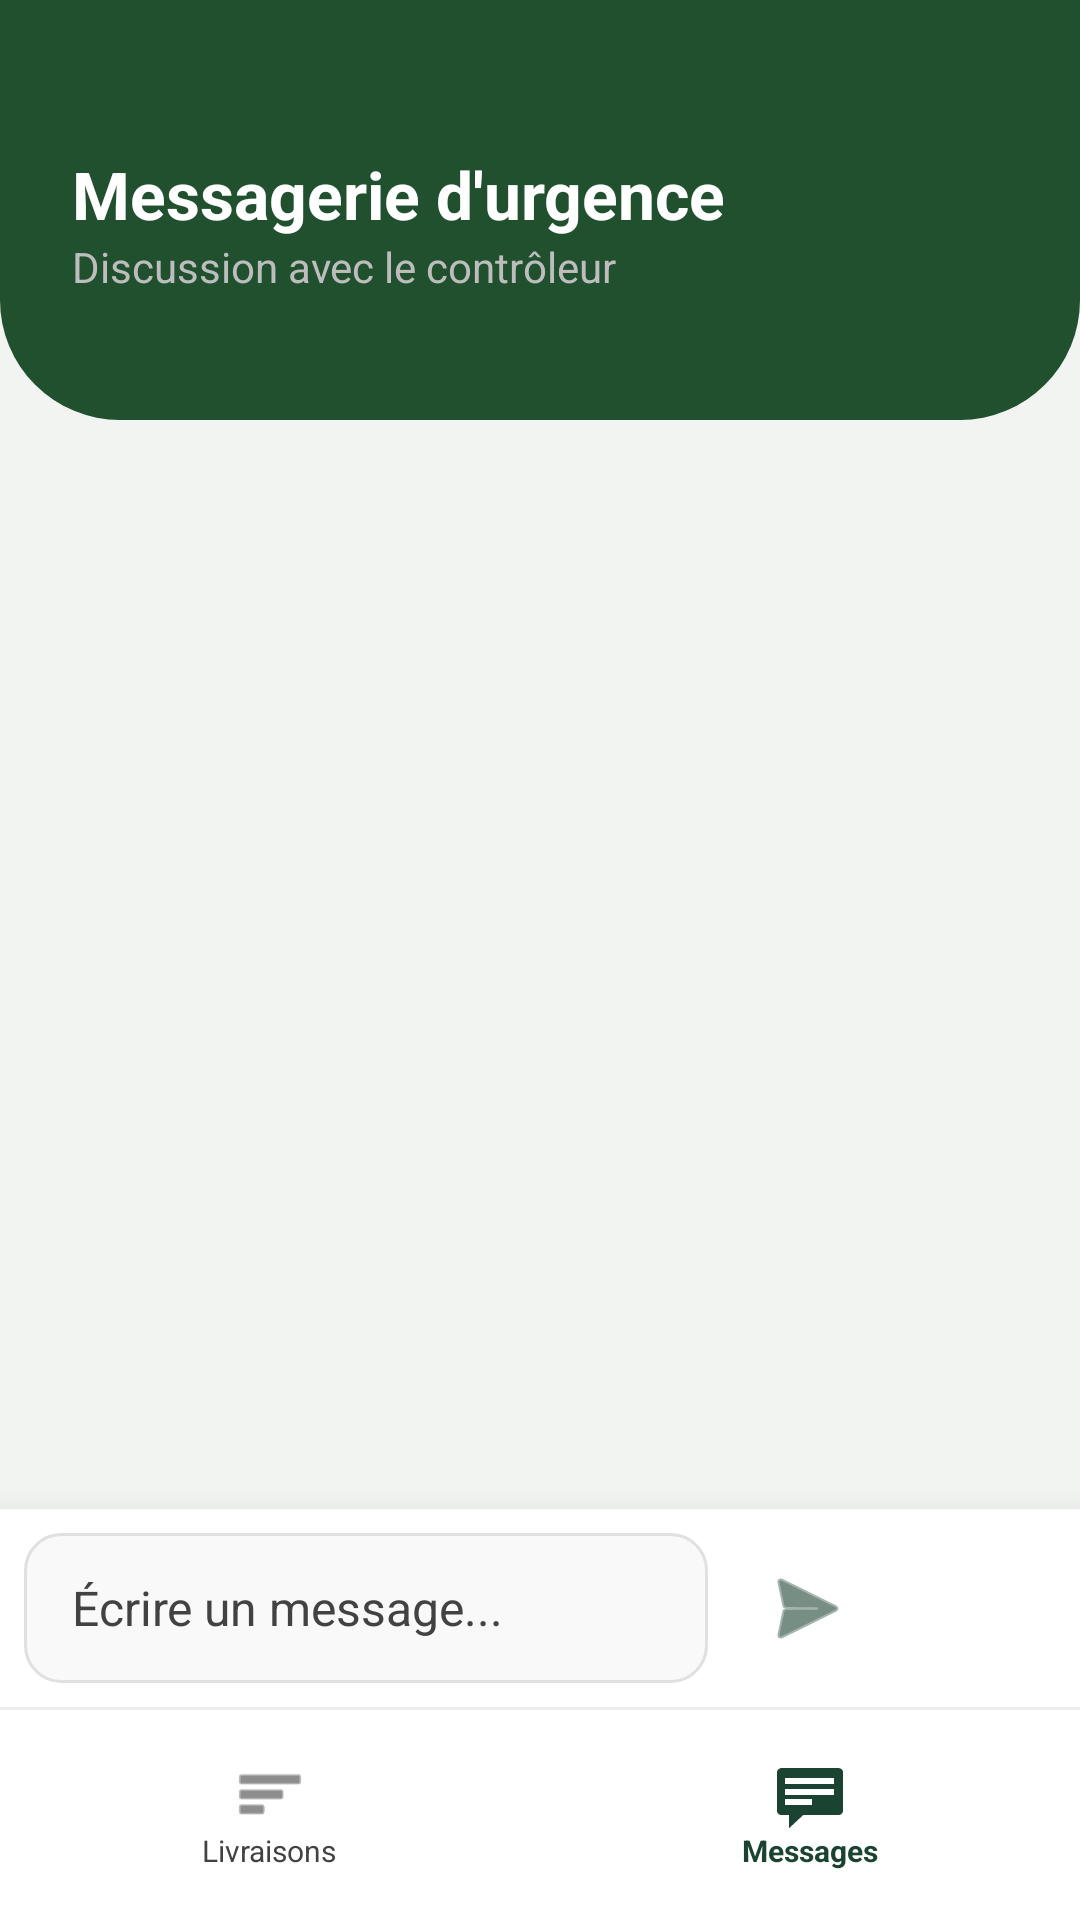

Produce the Android XML layout that renders to this screen, including the resource entries it uses.
<!-- AndroidManifest.xml: application theme Theme.PROJET_ANDROID -->
<!-- res/layout/messagerie.xml -->
<?xml version="1.0" encoding="utf-8"?>
<RelativeLayout xmlns:android="http://schemas.android.com/apk/res/android"
    xmlns:app="http://schemas.android.com/apk/res-auto"
    android:layout_width="match_parent"
    android:layout_height="match_parent"
    android:background="@color/background_app">

    <LinearLayout
        android:id="@+id/headerMessagerie"
        android:layout_width="match_parent"
        android:layout_height="140dp"
        android:background="@drawable/bg_header"
        android:orientation="vertical"
        android:paddingTop="50dp"
        android:paddingHorizontal="24dp">

        <TextView
            android:layout_width="wrap_content"
            android:layout_height="wrap_content"
            android:text="Messagerie d'urgence"
            android:textColor="#FFFFFF"
            android:textSize="22sp"
            android:textStyle="bold" />

        <TextView
            android:layout_width="wrap_content"
            android:layout_height="wrap_content"
            android:text="Discussion avec le contrôleur"
            android:textColor="#BDBDBD"
            android:textSize="14sp" />
    </LinearLayout>

    <androidx.recyclerview.widget.RecyclerView
        android:id="@+id/rvMessages"
        android:layout_width="match_parent"
        android:layout_height="match_parent"
        android:layout_below="@id/headerMessagerie"
        android:layout_above="@id/layoutInputContainer"
        android:padding="16dp"
        android:clipToPadding="false"
        android:layout_marginTop="20dp"/>

    <LinearLayout
        android:id="@+id/layoutInputContainer"
        android:layout_width="match_parent"
        android:layout_height="wrap_content"
        android:layout_alignParentBottom="true"
        android:orientation="vertical"
        android:background="#FFFFFF"
        android:elevation="16dp">

        <LinearLayout
            android:layout_width="match_parent"
            android:layout_height="wrap_content"
            android:gravity="center_vertical"
            android:orientation="horizontal"
            android:padding="8dp">

            <EditText
                android:id="@+id/etMessageInput"
                android:layout_width="0dp"
                android:layout_height="50dp"
                android:layout_weight="1"
                android:background="@drawable/bg_input"
                android:hint="Écrire un message..."
                android:paddingHorizontal="16dp"
                android:textColor="#000000"
                android:textColorHint="#424242"
                android:textSize="16sp" />

            <ImageButton
                android:id="@+id/btnSendText"
                android:layout_width="50dp"
                android:layout_height="50dp"
                android:layout_marginStart="8dp"
                android:background="?attr/selectableItemBackgroundBorderless"
                android:src="@android:drawable/ic_menu_send"
                app:tint="#1B4332" />

            <ImageButton
                android:id="@+id/btnSendVoice"
                android:layout_width="50dp"
                android:layout_height="50dp"
                android:layout_marginStart="8dp"
                android:background="@drawable/bg_circle"
                android:src="@android:drawable/ic_btn_speak_now"
                app:tint="#FFFFFF" />
        </LinearLayout>

        <View
            android:layout_width="match_parent"
            android:layout_height="1dp"
            android:background="#EEEEEE"/>

        <LinearLayout
            android:id="@+id/bottomNav"
            android:layout_width="match_parent"
            android:layout_height="70dp"
            android:orientation="horizontal"
            android:weightSum="2">

            <LinearLayout
                android:layout_width="0dp"
                android:layout_height="match_parent"
                android:layout_weight="1"
                android:gravity="center"
                android:orientation="vertical"
                android:clickable="true"
                android:focusable="true"
                android:background="?attr/selectableItemBackground">
                <ImageView
                    android:layout_width="24dp"
                    android:layout_height="24dp"
                    android:src="@android:drawable/ic_menu_sort_by_size"
                    app:tint="#424242" />
                <TextView
                    android:layout_width="wrap_content"
                    android:layout_height="wrap_content"
                    android:text="Livraisons"
                    android:textSize="10sp"
                    android:textColor="#424242"/>
            </LinearLayout>

            <LinearLayout
                android:layout_width="0dp"
                android:layout_height="match_parent"
                android:layout_weight="1"
                android:gravity="center"
                android:orientation="vertical"
                android:clickable="true"
                android:focusable="true"
                android:background="?attr/selectableItemBackground">
                <ImageView
                    android:layout_width="24dp"
                    android:layout_height="24dp"
                    android:src="@android:drawable/stat_notify_chat"
                    app:tint="#1B4332" />
                <TextView
                    android:layout_width="wrap_content"
                    android:layout_height="wrap_content"
                    android:text="Messages"
                    android:textSize="10sp"
                    android:textStyle="bold"
                    android:textColor="#1B4332"/>
            </LinearLayout>
        </LinearLayout>
    </LinearLayout>

</RelativeLayout>
<!-- resources referenced by this layout -->
<resources>
  <color name="background_app">#F2F4F2</color>
  <!-- drawable bg_header (drawable) -->
  <?xml version="1.0" encoding="utf-8"?>
  <shape xmlns:android="http://schemas.android.com/apk/res/android">
      <solid android:color="@color/primary_green"/>
      <corners android:bottomLeftRadius="40dp" android:bottomRightRadius="40dp"/>
  </shape>
  <!-- drawable bg_input (drawable) -->
  <?xml version="1.0" encoding="utf-8"?>
  <shape xmlns:android="http://schemas.android.com/apk/res/android">
      <solid android:color="@color/input_bg"/>
      <stroke android:width="1dp" android:color="@color/input_stroke"/>
      <corners android:radius="12dp"/>
  </shape>
  <style name="Theme.PROJET_ANDROID" parent="Base.Theme.PROJET_ANDROID" />
  <color name="primary_green">#20502E</color>
  <color name="input_bg">#F9F9F9</color>
  <color name="input_stroke">#E0E0E0</color>
  <style name="Base.Theme.PROJET_ANDROID" parent="Theme.Material3.DayNight.NoActionBar">
      </style>
</resources>
